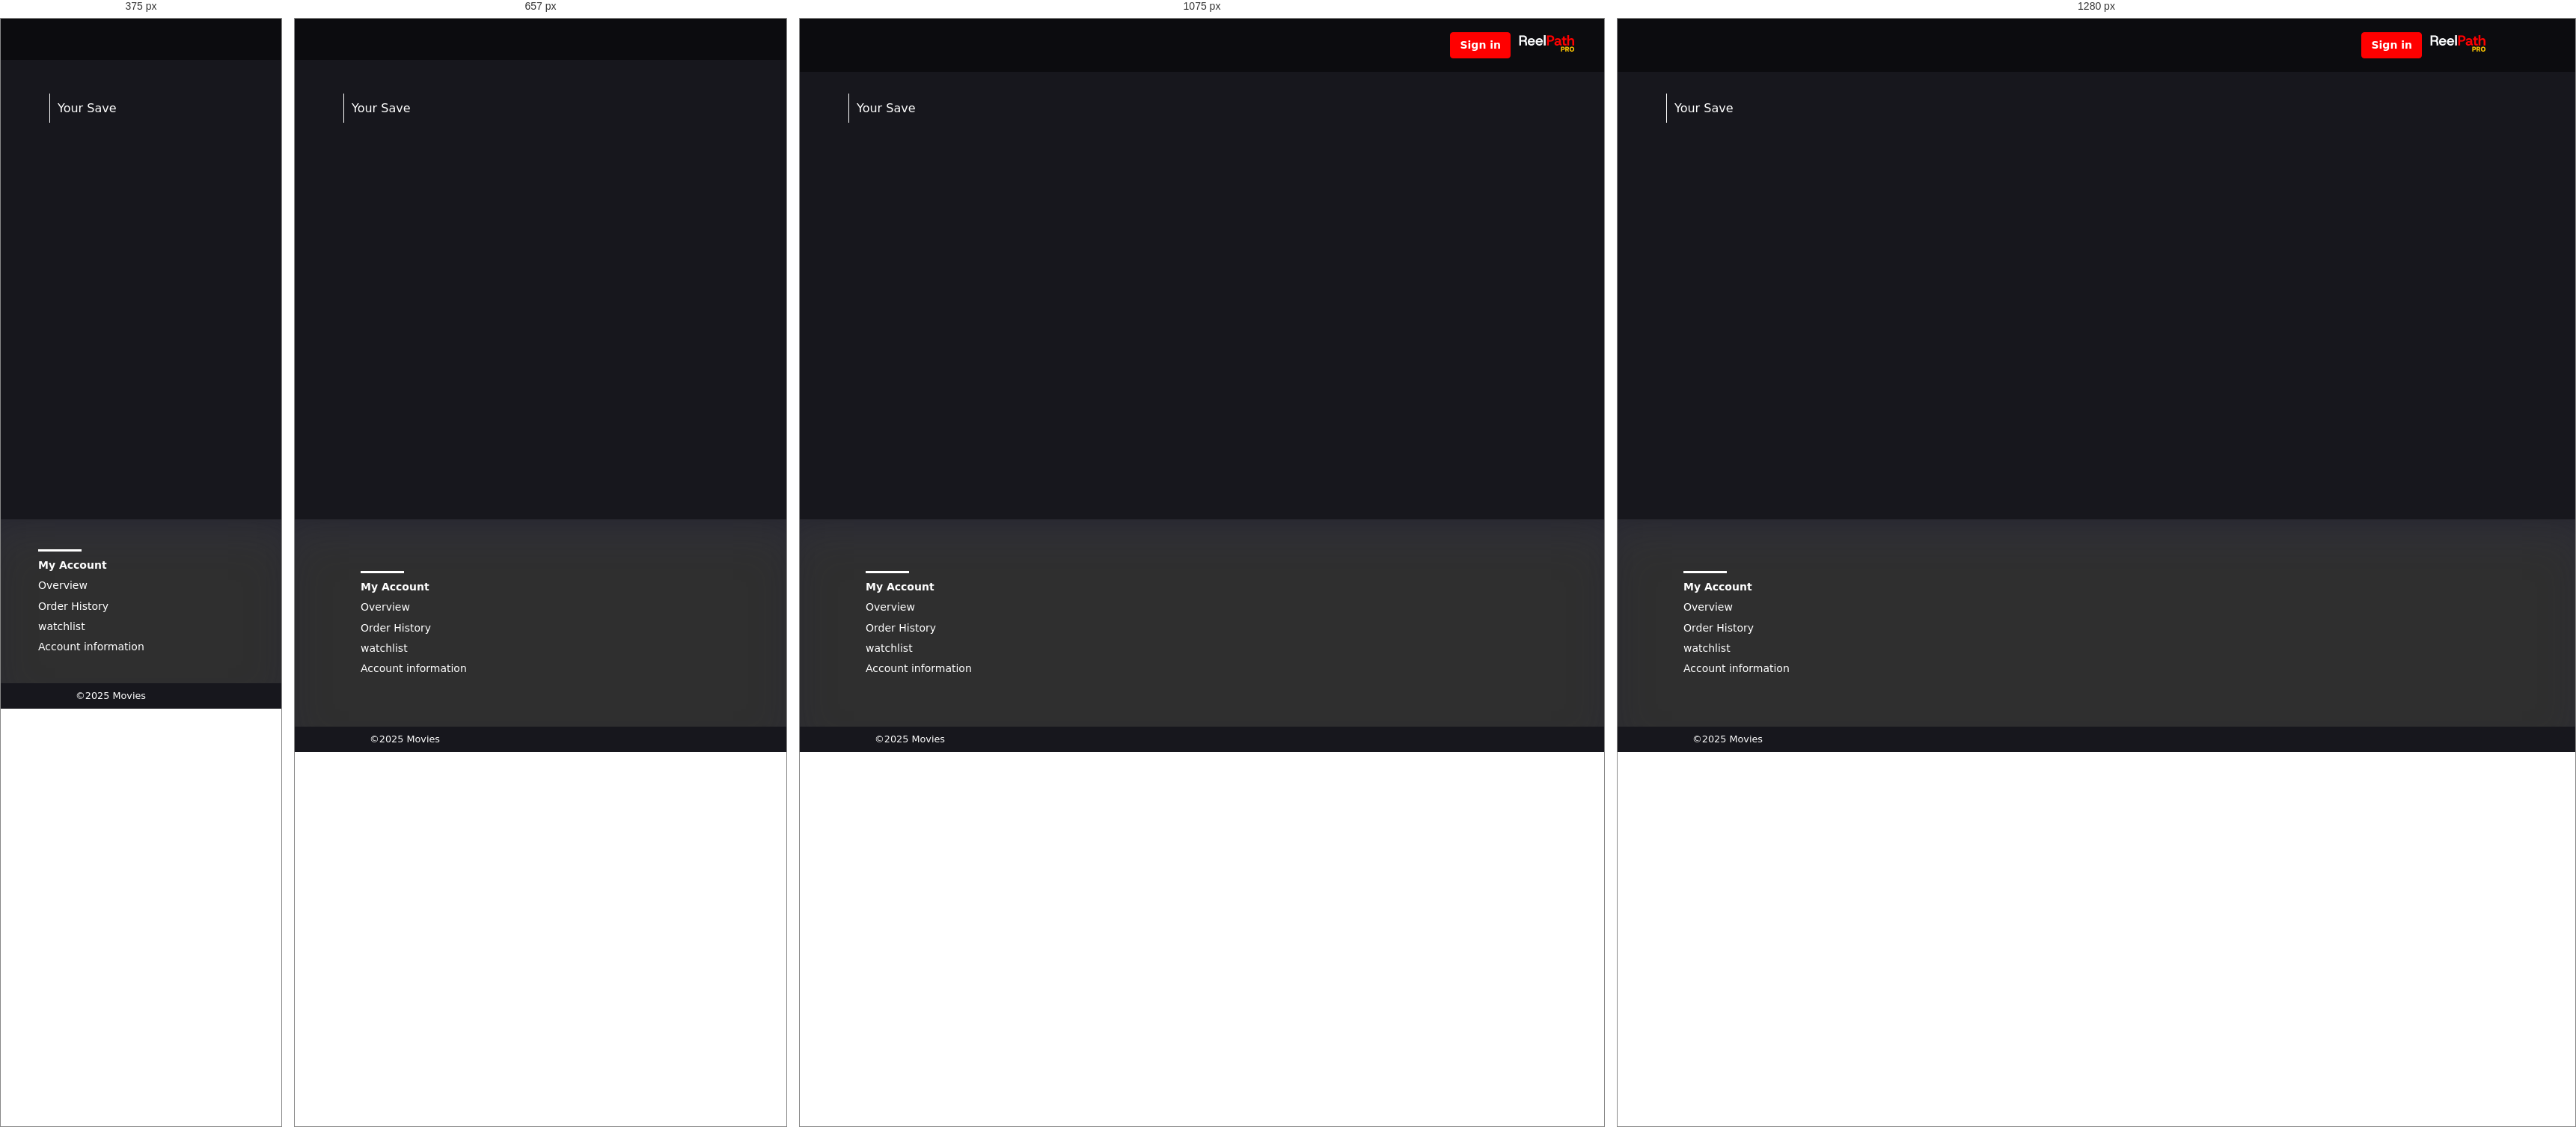
Rendered at 375 px, 657 px, 1075 px and 1280 px, left to right.

<!-- file: watchlist.html -->
<!DOCTYPE html>
<html lang="en">
    <head>
        <meta charset="UTF-8" />
        <title>watchlist</title>
        <link
            rel="stylesheet"
            href="https://cdnjs.cloudflare.com/ajax/libs/font-awesome/6.6.0/css/all.min.css"
        />
        <link rel="stylesheet" href="style.css" />
    </head>
    <body>
        <header>
            <div class="header__container">
                <div class="headers-first-half">
                    <a href="index.html" class="logo">
                        <img src="img/ReelPath.png" alt="" />
                    </a>
                </div>
                <div class="headers-second-half">
                    <div class="menu">
                        <button class="btn-sign-in">Sign in</button>
                        <div class="aside-logo">
                            <img src="img/logonum2.png" alt="" />
                        </div>
                    </div>
                </div>
            </div>
        </header>
        <section id="watchlist-results">
            <div class="watchlist-results__container">
                <h4 class="titles">Your Save</h4>
                <div class="cards-for-watchlist"></div>
            </div>
        </section>
        <footer>
            <div class="footer__container">
                <div class="footer-info">
                    <div class="infos my-account">
                        <div class="white-line"></div>
                        <a href="#">My Account</a>
                        <a href="#">Overview</a>
                        <a href="#">Order History</a>
                        <a href="#">watchlist</a>
                        <a href="#">Account information</a>
                    </div>
                </div>
                <div class="footer-logo-and-media">
                    <div class="footer-logo">
                        <img src="img/ReelPath.png" alt="" />
                    </div>
                </div>
            </div>
        </footer>
        <div class="footers-script">
            <div class="footers-script__container">
                <p>©2025 Movies</p>
            </div>
        </div>
        <script src="script.js"></script>
        <script src="watchlist.js"></script>
    </body>
</html>


/* @media block from style.css */
@media screen and (max-width: 1200px) {
    .header__container {
        padding: 18px 40px;
    }

    .search {
        width: 100%;
    }

}

/* @media block from style.css */
@media screen and (max-width: 950px) {
    nav {
        display: none;
    }

    .menu-overlay.visible {
        display: block;
    }

    .menu {
        display: none;
    }

    #mobileMenu {
        display: block;
    }


    .aside-logo {
        display: none;
    }

    #burgerBtn {
        display: block;
    }

    .mobile-menu>.menu {
        display: flex;
        justify-content: center;
        align-items: start;
        flex-direction: column;
        gap: 20px;
        font-weight: 600;
    }

    .menu-link {
        font-weight: 600;
        font-size: 20px;
    }

}

/* @media block from style.css */
@media screen and (max-width: 820px) {
    .video-box {
        width: 100%;
        min-height: 200px;
    }

    .video-box iframe {
        width: 100%;
        height: 100%;
        object-fit: contain;
    }

    .footer__container {
        display: flex;
        justify-content: space-between;
        align-items: center;
        padding: 69px 88px;
    }

    .popular-movies__container,
    .popular-cartoons__container,
    .genres__container,
    .info__container,
    .search-results__container,
    .genre-results__container {
        padding: 30px 20px;
    }
}

/* @media block from style.css */
@media screen and (max-width: 900px) {
    .slider__container {
        padding: 100px 70px;
    }
}

/* @media block from style.css */
@media (max-width: 768px) {
    .search {
        width: 40px;
        padding: 0;
    }

    .search input {
        width: 0;
        padding: 0;
        opacity: 0;
        transition: width 0.3s ease, opacity 0.3s ease;
    }

    .search.expanded {
        width: 100%;
    }
    .slider__container  {
        flex-wrap: wrap;
    }

    .search.expanded input {
        width: 100%;
        opacity: 1;
        padding-left: 10px;
    }
  
    .search button {
        border-right: none;
    }
}

/* @media block from style.css */
@media screen and (max-width: 547px) {

    .popular-movies__container,
    .popular-cartoons__container,
    .genres__container,
    .info__container,
    .search-results__container,
    .watchlist-results__container,
    .genre-results__container {
        justify-content: center;
    }

    .slider__container p {
        display: none;
        /* flex-wrap: wrap; */
    }

    .about-person {
        display: none;
    }
}

/* @media block from style.css */
@media screen and (max-width: 500px) {

    .slider__container {
        align-items: center;
        justify-content: center;
        width: 100%;
        text-align: center;
    }
     
    .footer__container {
        display: flex;
        justify-content: space-between;
        align-items: center;
        padding: 40px 50px;
    }
}

/* @media block from style.css */
@media screen and (max-width: 390px) {

    .cast-list,
    .director-list {
        justify-content: center;
    }
}